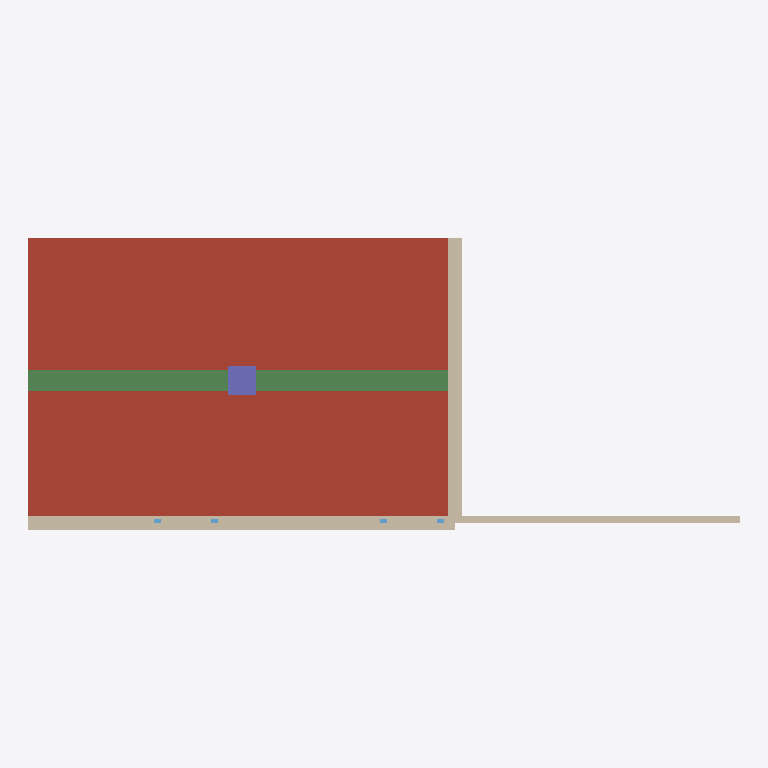
Plan cut of the same IFC building model at storey 'My Storey' (level 0.00 m, cut at 1.40 m), seen from above with north up, elements coloured by IFC class: 3 walls (beige), 2 windows (light blue), 1 roof (red-brown), 1 beam (green), 1 column (violet). Cut surfaces are drawn darker.
Extent 10.0 m × 4.1 m × 3.3 m (x, y, z). Storeys (1): My Storey at 0.00 m. Elements (9): 3 IfcWall, 2 IfcWindow, 1 IfcBeam, 1 IfcColumn, 1 IfcRoof, 1 IfcSlab.

HEADER;
FILE_DESCRIPTION(('ViewDefinition[DesignTransferView]','Re-exported by ifc-lite, 249 modifications'),'2;1');
FILE_NAME('export.ifc','2026-10-19T03:25:21',(''),(''),'ifc-lite','Bonsai 0.8.0','Nobody');
FILE_SCHEMA(('IFC4'));
ENDSEC;
DATA;
#1=IFCPROJECT('0KhR8hr7H8eewFRKm6V1bJ',$,'My Project',$,$,$,$,(#14,#26),#9);
#30=IFCSITE('3WWqaXu9L0y8XqF6lHx6cU',$,'My Site',$,$,#53,$,$,$,$,$,$,$,$);
#36=IFCBUILDING('3eJSUU$fr7WPzBLDr3NCgH',$,'My Building',$,$,#59,$,$,$,$,$,$);
#42=IFCBUILDINGSTOREY('14hpMBCM10Oug9g6WpN$Er',$,'My Storey',$,$,#65,$,$,$,$);
#10099=IFCROOF('1MHVLH6YfH$R6c$D6TKk9_',$,'Basic Roof: Warm Roof - Concrete',$,'Warm Roof - Concrete',#10085,#10098,'300501',.FLAT_ROOF.);
#10081=IFCBEAM('02fWED2JvJjvxlT4YyWEec',$,'Concrete-Rectangular Beam: 300 x 600mm',$,'300 x 600mm',#10071,#10080,'300401',.BEAM.);
#10011=IFCWALL('3PSFZYVFPIkvYfyKdPsZFW',$,'Basic Wall: Generic - 200mm',$,'Generic - 200mm',#9997,#10010,'300101',.NOTDEFINED.);
#10031=IFCWALL('1FhPRmJa1NGB9gS6yJhAof',$,'Basic Wall: Generic - 200mm',$,'Generic - 200mm',#10017,#10030,'300102',.NOTDEFINED.);
#1222=IFCWALL('2JUHrTM_j3UxZiBnyBfByx',$,'Wall',$,$,#1235,#1230,$,$);
#10065=IFCCOLUMN('3d9Hc0OqbQu8uxmW0AlHeW',$,'Concrete-Rectangular-Column: 400 x 400mm',$,'400 x 400mm',#10055,#10064,'300301',.COLUMN.);
#1262=IFCWINDOW('0iBLIV_VvE8eMGLY$QWQQG',$,'Window',$,$,#1349,#1291,$,$,$,$,$,$);
#1407=IFCWINDOW('1P9GJSHff4rfheo06raMUR',$,'Window',$,$,#1478,#1435,$,$,$,$,$,$);
ENDSEC;
